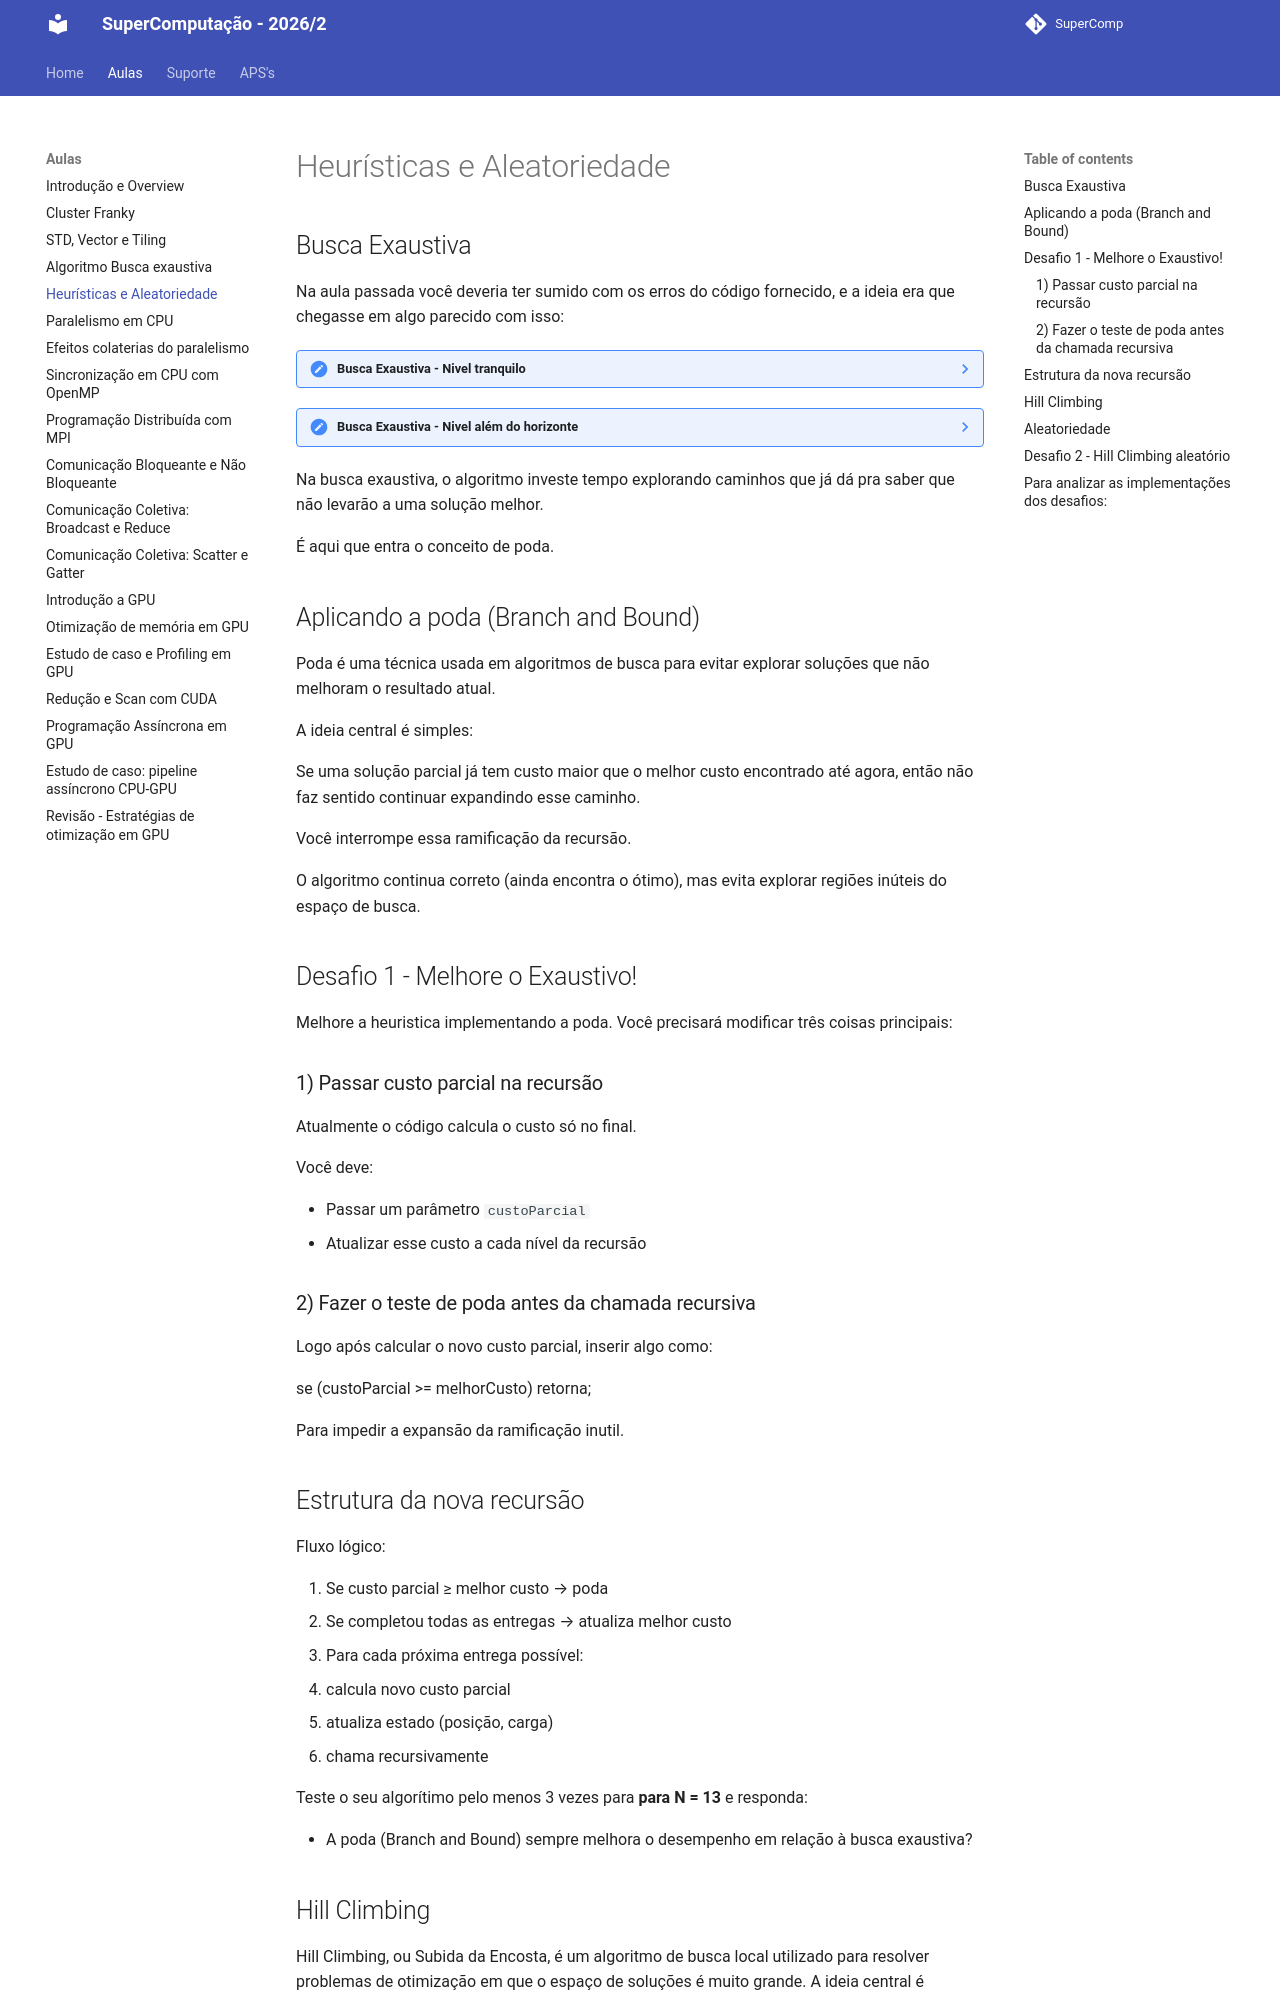

repository: Insper/supercomp · page: aulas/aula05/index.html · generator: mkdocs

## Busca Exaustiva
Na aula passada você deveria ter sumido com os erros do código fornecido, e a ideia era que chegasse em algo parecido com isso:
??? note "Busca Exaustiva - Nivel tranquilo"

    O código  `exausto.cpp` implementa a busca exaustiva bonitinho:

    ```cpp
    #include <iostream>     // Entrada e saída (cout, cin)
    #include <vector>       
    #include <cmath>        // Função sqrt para cálculo de distância
    #include <limits>       // numeric_limits (usado para infinito)
    #include <cstdlib>      // atoi (converter string para inteiro)
    #include <chrono>       // Medição de tempo de execução

    using namespace std;

    /*
    Capacidade máxima da moto.
    Ela só pode transportar 5 itens por viagem.
    Quando zera, precisa voltar ao ponto de coleta.
    */
    const int CAPACIDADE_MOTO = 5;

    /*
    Estrutura que representa um ponto no plano cartesiano.
    Cada ponto tem coordenadas (x, y).
    */
    struct Ponto {
        double x;
        double y;
    };

    /*
    Função que calcula a distância euclidiana entre dois pontos.
    */
    double distancia(const Ponto& a, const Ponto& b) {
        double dx = a.x - b.x;
        double dy = a.y - b.y;
        return sqrt(dx * dx + dy * dy);
    }

    /*
    Função que calcula o custo total de uma rota completa.

    - O motorista sai de casa.
    - Vai até o ponto de coleta.
    - Realiza as entregas na ordem definida em "rota".
    - A cada 5 entregas precisa voltar na coleta.
    - Ao final de todas as entregas, retorna para casa.
    */
    double calcularCusto(const Ponto& motorista,
                        const Ponto& coleta,
                        const vector<Ponto>& entregas,
                        const vector<int>& rota) {

        double custo = 0.0;

        // 1) Motorista vai até o ponto de coleta
        custo += distancia(motorista, coleta);

        int cargaAtual = CAPACIDADE_MOTO;   // Quantos itens ainda cabem na moto
        Ponto posicaoAtual = coleta;        // Começa na coleta

        // 2) Percorre todas as entregas na ordem do vetor
        for (size_t i = 0; i < rota.size(); i++) {

            // Se a carga acabou, volta para coleta para reabastecer
            if (cargaAtual == 0) {
                custo += distancia(posicaoAtual, coleta);
                posicaoAtual = coleta;
                cargaAtual = CAPACIDADE_MOTO;
            }

            // Vai até o próximo ponto de entrega
            custo += distancia(posicaoAtual, entregas[rota[i]]);
            posicaoAtual = entregas[rota[i]];
            cargaAtual--; // Um item foi entregue
        }

        // 3) Após a última entrega, retorna para casa
        custo += distancia(posicaoAtual, motorista);

        return custo;
    }

    /*
    Função recursiva que gera TODAS as possibilidades possíveis
    (busca exaustiva).

    - rota: vetor que representa a ordem atual das entregas
    - inicio: posição atual da recursão
    - melhorCusto: melhor custo encontrado até agora
    - melhorRota: rota correspondente ao melhor custo
    */
    void permutar(const Ponto& motorista,
                const Ponto& coleta,
                const vector<Ponto>& entregas,
                vector<int>& rota,
                int inicio,
                double& melhorCusto,
                vector<int>& melhorRota) {

        // Caso base:
        // Se "inicio" chegou ao final, significa que temos o vetor preenchido com os pontos
        if (inicio == rota.size()) {

            // Calcula o custo da rota completa
            double custo = calcularCusto(motorista,
                                        coleta,
                                        entregas,
                                        rota);

            // Se essa rota for melhor que a atual melhor, atualiza
            if (custo < melhorCusto) {
                melhorCusto = custo;
                melhorRota = rota;
            }

            return;
        }

        /*
        Geração das permutações:
        Fixamos o elemento da posição "inicio"
        e permutamos os elementos seguintes.
        */
        for (size_t i = inicio; i < rota.size(); i++) {

            // Troca o elemento atual
            swap(rota[inicio], rota[i]);

            // Chamada recursiva para próxima posição
            permutar(motorista,
                    coleta,
                    entregas,
                    rota,
                    inicio + 1,
                    melhorCusto,
                    melhorRota);

            // Desfaz a troca 
            swap(rota[inicio], rota[i]);
        }
    }

    int main(int argc, char* argv[]) {

        /*
        O programa recebe como parâmetro
        a quantidade de pontos de entrega.

        Exemplo:
        ./exausto 8
        */

        int n = atoi(argv[1]);

        if (n <= 0 || n > 20) {
            cout << "Escolha um numero entre 1 e 20.\n";
            return 1;
        }

        // Posição fixa do motorista (casa)
        Ponto motorista{0,0};

        // Posição fixa do ponto de coleta
        Ponto coleta{5,5};

        /*
        Lista dos pontos de entrega
        */
        vector<Ponto> todos = {
            {10,10}, {20,10}, {30,10}, {40,10}, {50,10},
            {10,20}, {20,20}, {30,20}, {40,20}, {50,20},
            {10,30}, {20,30}, {30,30}, {40,30}, {50,30},
            {10,40}, {20,40}, {30,40}, {40,40}, {50,40}
        };

        // Seleciona apenas os pontos até o N escolhido
        vector<Ponto> entregas(todos.begin(), todos.begin() + n);

        // Vetor da rota das entregas
        vector<int> rota(n);

        // Vetor da melhor rota 
        vector<int> melhorRota;

        
        // Inicializa o índice dos pontos na ordem [1,2,3 .. N]
        for (int i = 0; i < n; i++)
            rota[i] = i;

        // Inicializa melhor custo como infinito
        double melhorCusto = numeric_limits<double>::max();

        // Início da medição de tempo
        auto inicio = chrono::high_resolution_clock::now();

        // Executa busca exaustiva
        permutar(motorista,
                coleta,
                entregas,
                rota,
                0,
                melhorCusto,
                melhorRota);

        // Fim da medição
        auto fim = chrono::high_resolution_clock::now();
        chrono::duration<double> tempo = fim - inicio;

        // Impressão da melhor rota encontrada
        cout << "\nMelhor rota encontrada:\n";
        cout << "Motorista(0,0) -> ";

        int cargaAtual = CAPACIDADE_MOTO;
        cout << "Coleta(5,5) -> ";

        for (size_t i = 0; i < melhorRota.size(); i++) {

            // Se zerar a carga, volta na coleta
            if (cargaAtual == 0) {
                cout << "Coleta(5,5) -> ";
                cargaAtual = CAPACIDADE_MOTO;
            }

            int idx = melhorRota[i];

            cout << "P" << idx
                << "(" << entregas[idx].x
                << "," << entregas[idx].y << ") -> ";

            cargaAtual--;
        }

        cout << "Motorista(0,0)\n";

        // Exibe custo e tempo total
        cout << "\nCusto total: " << melhorCusto << endl;
        cout << "Tempo de execucao: "
            << tempo.count()
            << " segundos\n";

        return 0;
    }
    ```
??? note "Busca Exaustiva - Nivel além do horizonte"
    ```cpp
    // Foi o Emil
    /*
    1.  Primeira troca foi deixar de utilizar o algoritmo recursivo para utilizar 
        um algoritmo iterativo, dessa forma o compilador consegue fazer maiores
        inferências para melhorar as otimizações;
        https://en.wikipedia.org/wiki/Heap%27s_algorithm
        ver: permutarItter

    2. A segunda troca foi utilizar a técnica de "branchless programming" para o
       calculo do custo.
       Utilizar o operador ternário (? :) pode ser que se evite ramificação no
       assembly (CMOV - Conditional Move) e o erro de branch prediction.
       Outra técnica é utilizar operações bitwise quando possível. 
    
    3. A terceira troca e extramamente específica para nosso caso, nem sempre
       será possivel, é pré-calcular as distâncias que temos em nosso problema,
       assim trocamos um calculo matemático sqrt(u * u + v * v), lembrando que
       sqrt ainda é uma operação lenta, por um acesso direto à memoria.
    */
    #include <algorithm>
    #include <chrono>
    #include <cmath>
    #include <cstdlib>
    #include <iostream>
    #include <limits>
    #include <vector>

    using namespace std;

    const int CAPACIDADE_MOTO = 5;

    struct Ponto {
    double x;
    double y;
    };

    inline double distancia_pre(int a, int b){
